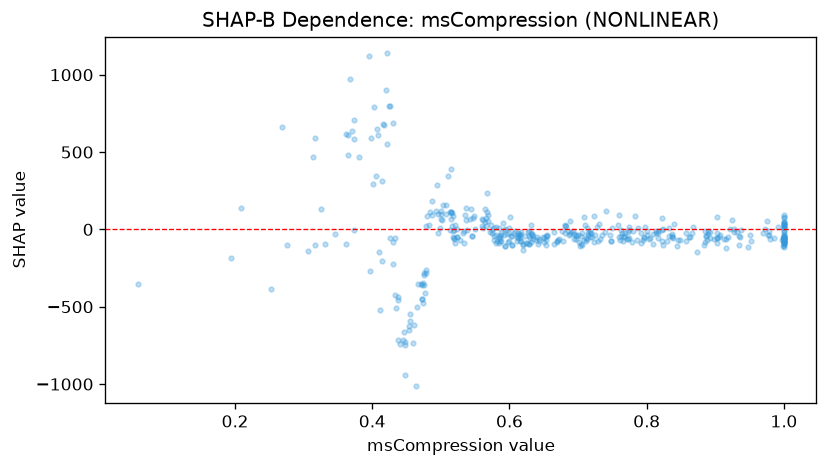

Source data for this figure (header and first rows):
feature_value, shap_value
0.902, -21.29
0.907, -36.15
0.617, -14.61
0.5, 66.4
1.0, 79.32
0.566, 72.66
0.476, -297.4
0.919, -48.14
0.969, -25.52
0.951, -39.4
0.773, -14.07
0.599, -26.28
0.474, -349
0.649, -50.98
1.0, -56.1
0.421, 554.8
0.824, 2.176
0.731, 37.75
0.471, -354.4
1.0, -56.6
0.677, -13.01
0.55, 3.458
0.697, -42.09
0.832, 11.79
0.748, -78.07
0.604, -101.2
0.535, 95.57
0.682, 19.4
0.433, -427.4
0.885, -12.12
0.445, -714.3
0.52, -88.85
1.0, -54.59
0.584, -42.52
0.604, -39.55
0.858, -72.16
0.528, -66.75
0.711, -55.3
0.518, -9.784
0.952, -75.8
0.697, -59.61
0.8, -34.77
0.474, -474.1
0.517, -49.38
0.714, -22.06
0.643, -76
0.479, -259.3
0.681, -26.08
0.615, -27.38
0.496, -26.39
0.796, -51.06
0.425, 794.9
0.718, -23.59
0.593, 2.267
0.866, -25.73
0.533, -89.47
1.0, -13.44
0.655, -39.49
0.483, 25.48
0.653, -98.9
... 374 more rows
